Run: headless pygame with SDL's dummy video driver; simulated clock (each Clock.tick advances the game by its frame time, no real sleeping); random seed 0; keys injected as events and as key.get_pressed() state; mouse plan: one left click at the window centre at the start of phase 2, then a move to the lower-right quarter at the start of phase 3.
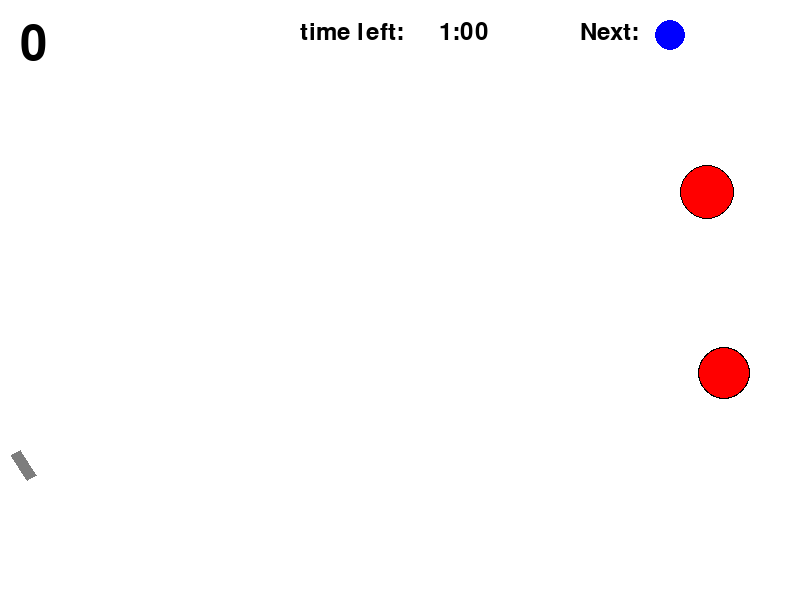
Frame 1 of 4 · flips 1–60 · no input
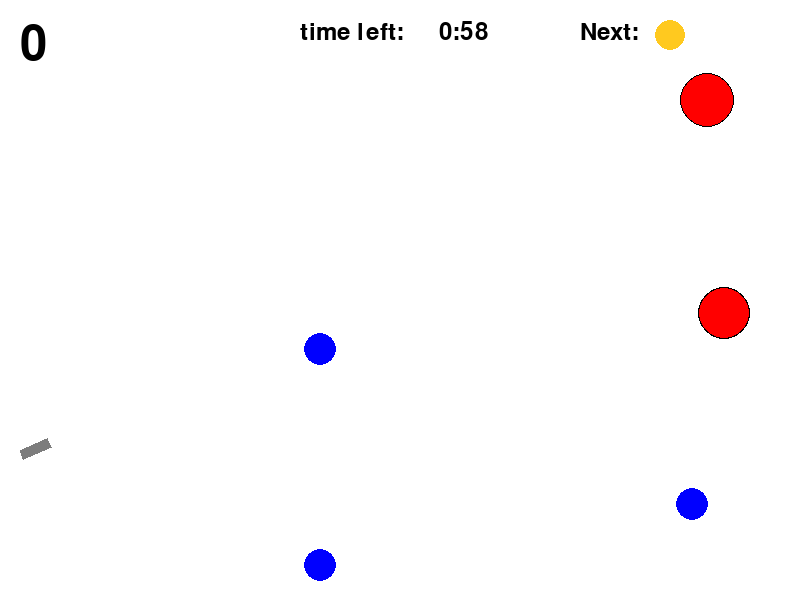
Frame 2 of 4 · flips 61–180 · clicked the window centre · tapped SPACE, RETURN · held RIGHT (→), D
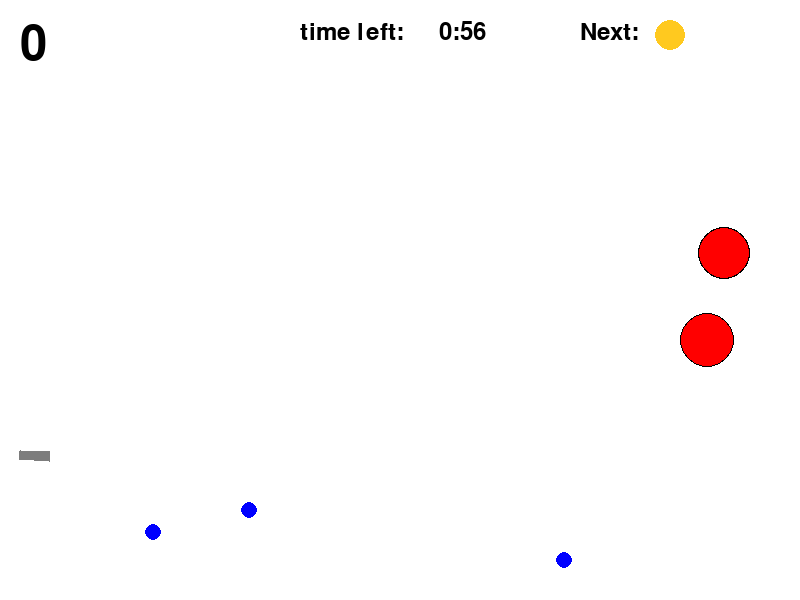
Frame 3 of 4 · flips 181–300 · moved the mouse to the lower-right quarter · held DOWN (↓), S
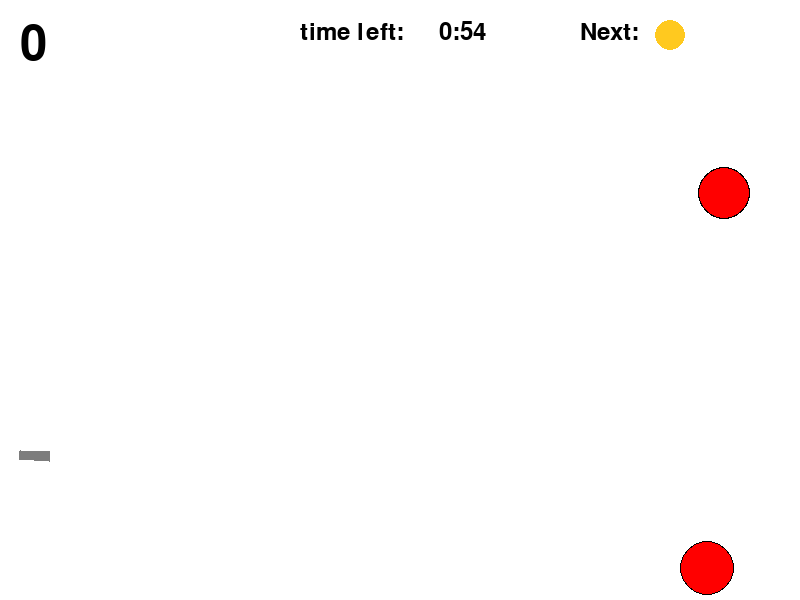
Frame 4 of 4 · flips 301–420 · held LEFT (←), A, UP (↑), W

The pygame program that drew these frames:

import math
from random import choice

import pygame


FPS = 60
t_c = FPS/30 #константа врмени

RED = 0xFF0000
BLUE = 0x0000FF
YELLOW = 0xFFC91F
GREEN = 0x00FF00
MAGENTA = 0xFF03B8
CYAN = 0x00FFCC
BLACK = (0, 0, 0)
WHITE = 0xFFFFFF
GREY = 0x7D7D7D
ORANGE = 0xFC6600
GAME_COLORS = [RED, BLUE, YELLOW, GREEN, MAGENTA, CYAN, ORANGE]

WIDTH = 800
HEIGHT = 600
time = 60 #время игры в секундах


def rnd(x,y):
    return(choice(range(x,y)))


class Ball:
    global balls, bullet

    def __init__(self,ball_type, screen: pygame.Surface, x=40, y=450):
        """ Конструктор класса ball

        Args:
        x - начальное положение мяча по горизонтали
        y - начальное положение мяча по вертикали
        """
        self.screen = screen
        self.x = x
        self.y = y
        self.r = ball_type.r
        self.vx = 0
        self.vy = 0
        self.color = ball_type.color
        self.live = ball_type.live_time
        self.g = ball_type.g
        self.f = ball_type.f
        self.k_v = ball_type.k_v
        self.type = ball_type.type

    def move(self):
        #global g
        """Переместить мяч по прошествии единицы времени.

        Метод описывает перемещение мяча за один кадр перерисовки. То есть, обновляет значения
        self.x и self.y с учетом скоростей self.vx и self.vy, силы гравитации, действующей на мяч,
        и стен по краям окна (размер окна 800х600).
        """
        # FIXME +
        self.x += self.vx
        self.y += self.vy
        self.vy -= -self.g + self.vy * self.f
        self.vx -= self.vx * self.f

    def draw(self):
        pygame.draw.circle(
            self.screen,
            self.color,
            (self.x, self.y),
            self.r
        )

    def hittest(self, obj):
        """Функция проверяет сталкивалкивается ли данный обьект с целью, описываемой в обьекте obj.

        Args:
            obj: Обьект, с которым проверяется столкновение.
        Returns:
            Возвращает True в случае столкновения мяча и цели. В противном случае возвращает False.
        """
        # FIXME +

        if ((self.x-obj.x)**2+(self.y-obj.y)**2) < (self.r+obj.r)**2:
            return True
        else:
            return False

    def wall_collide(self):
        if self.x + self.r >= 800 and self.vx > 0 or self.x - self.r <= 0 and self.vx < 0:
            self.vx = -self.vx
        if self.y + self.r >= 600 and self.vy > 0 or self.y - self.r <= 0 and self.vy < 0:
            self.vy = -self.vy

    def checklive(self):
        self.live -= 1
        self.check_bomb()
        if self.live <= 0:
            self.check_dividing()
            for i in range(len(balls)-1, -1, -1):
                if self == balls[i]:
                    balls.pop(i)

    def check_dividing(self):
        global d2_v, d3_v
        #if self.type == d1:
        if self.type == 'd1':
            for i in range(3):
                new_ball = Ball(dividing2, self.screen, self.x, self.y)
                an = i * math.pi * 2/3
                new_ball.vx = self.vx + math.cos(an)*d2_v
                new_ball.vy = self.vy + math.sin(an)*d2_v
                balls.append(new_ball)
        if self.type == 'd2':
            for i in range(3):
                new_ball = Ball(dividing3, self.screen, self.x, self.y)
                an = i * math.pi * 2/3
                new_ball.vx = self.vx + math.cos(an) * d3_v
                new_ball.vy = self.vy + math.sin(an) * d3_v
                balls.append(new_ball)

    def check_bomb(self):
        if self.type == 'bomb':
            if self.live < bomb.live_time / 4:
                self.vx = 0
                self.vy = 0
                self.r = 80




class Gun:
    global next_ball
    def __init__(self, screen):
        self.screen = screen
        self.f2_power = 10
        self.f2_on = 0
        self.an = 1
        self.color = GREY

    def fire2_start(self, event):
        self.f2_on = 1

    def fire2_end(self, event):
        """Выстрел мячом.

        Происходит при отпускании кнопки мыши.
        Начальные значения компонент скорости мяча vx и vy зависят от положения мыши.
        """
        global balls, num_bullets
        num_bullets += 1
        new_ball = Ball(next_ball, self.screen)
        #new_ball.r += 5 зачем это надо???
        self.an = math.atan2((event.pos[1]-new_ball.y), (event.pos[0]-new_ball.x))
        new_ball.vx = self.f2_power * math.cos(self.an) * new_ball.k_v / t_c
        new_ball.vy = self.f2_power * math.sin(self.an) * new_ball.k_v / t_c
        balls.append(new_ball)
        self.f2_on = 0
        self.f2_power = 10
        def_next_ball()

    def targetting(self, event):
        """Прицеливание. Зависит от положения мыши."""
        if event:
            self.an = math.atan2((event.pos[1]-450), (event.pos[0]-20))
        if self.f2_on:
            self.color = RED
        else:
            self.color = GREY

    def draw(self):
        # FIXIT + don't know how to do it
        # pass
        self.width = 10
        self.length = 20 + self.f2_power
        pygame.draw.polygon(self.screen, self.color, [(20, 450),
                                                      (20+self.length*math.cos(self.an), 450+self.length*math.sin(self.an)),
                                                      (20+self.length*math.cos(self.an)-self.width*math.sin(self.an), 450+self.length*math.sin(self.an)+self.width*math.cos(self.an)),
                                                      (20-self.width*math.sin(self.an), 450+self.width*math.cos(self.an))])

    def power_up(self):
        if self.f2_on:
            if self.f2_power < 100:
                self.f2_power += 1 / t_c
            self.color = RED
        else:
            self.color = GREY


class Target:
    # self.points = 0
    # self.live = 1
    # FIXME + : don't work!!! How to call this functions when object is created?
    # self.new_target()

    def __init__(self, screen):
        self.points = 0
        self.live = 1
        self.new_target()

    def new_target(self):
        """ Инициализация новой цели. """
        x = self.x = rnd(600, 780)
        y = self.y = rnd(300, 550)
        vy = self.vy = rnd(-20, 20) / t_c
        r = self.r = rnd(10, 40)
        color = self.color = RED

    def hit(self):

        global balls
        global num_bullets
        global points

        """Попадание шарика в цель."""
        points += 1
        self.new_target()
        screen.fill(WHITE)
        gun.draw()
        for t in targets:
            if t != self:
                t.draw()
        score.draw()
        for b in balls:
            b.draw()
        #text1 = pygame.font.SysFont('score', 30)
        #img1 = text1.render('Вы уничтожили цель за ' + str(num_bullets) + ' выстрелов', True, 'BLUE')
        #screen.blit(img1, (200, 200))
        #pygame.display.update()
        #pygame.time.delay(1000)
        self.live = 1
        num_bullets = 0

    def move(self):
        self.y += self.vy

    def wall_collide(self):
        if self.y + self.r >= 600 or self.y - self.r <= 0:
            self.vy = -self.vy

    def draw(self):
        pygame.draw.circle(screen, BLACK, [self.x, self.y], self.r+1)
        pygame.draw.circle(screen, self.color, [self.x, self.y], self.r)


class Score:
    global points

    def __init__(self, screen):
        self.text = pygame.font.SysFont('score', 72)

    def draw(self):
        img = self.text.render(str(points), True, BLUE)
        screen.blit(img, (20, 20))

class Ball_text:
    global next_ball
    def __init__(self, screen):
        self.text = pygame.font.SysFont('next', 36)

    def draw_next(self):
        img = self.text.render('Next:', True, BLACK)
        screen.blit(img, (580, 20))
        pygame.draw.circle(screen, next_ball.color, (670, 35), 15)


class Ball_type:
    def __init__(self, color, type, live_time, r, g, f, k_v):
        self.type = type
        self.color = color
        self.live_time = live_time * t_c
        self.r = r
        self.g = g / t_c**2 #гравитация
        self.f = f / t_c #трение
        self.k_v = k_v #начальная скорость


def def_next_ball():
    global next_ball
    next_ball = choice(ball_types)

def timer():
    global time
    global time_is_up
    text = pygame.font.SysFont(None, 36)
    t0 = pygame.time.get_ticks()
    t = time - int(t0/1000)
    sec = t % 60
    min = (t - sec) // 60
    img = text.render('time left:     ' + str(min) + ':' + str(sec//10) + str(sec%10), True, BLACK)
    screen.blit(img, (300, 20))

    if t <= 0:
        time_is_up = True

def game_over():
    text = pygame.font.SysFont('times new roman', 48)
    img = text.render('GAME OVER', True, 'RED')
    screen.blit(img, (290, 200))
    pygame.display.update()


bouncy = Ball_type(GREEN, 'b', 150, 10, 0.5, 0, 1.5)
heavy = Ball_type(BLACK, 'h', 90, 50, 2.5, 0.04, 0.8)
normal = Ball_type(YELLOW,'n',  90, 20, 1.5, 0.03, 1.0)
dividing1 = Ball_type(BLUE,'d1',  40, 24, 1.5, 0.01, 1.0)
dividing2 = Ball_type(BLUE,'d2',  40, 16, 1.5, 0.02, 1.0)
dividing3 = Ball_type(BLUE, 'd3', 40, 8, 1.5, 0.02, 1.0)
bomb = Ball_type(ORANGE, 'bomb', 30, 10, 1.0, 0.02, 1.0)
ball_types = [bouncy, heavy, normal, dividing1, bomb]
d2_v = 15 / t_c
d3_v = 10 / t_c





pygame.init()
screen = pygame.display.set_mode((WIDTH, HEIGHT))
num_bullets = 0
points = 0
balls = []
targets = []
def_next_ball()

clock = pygame.time.Clock()
gun = Gun(screen)
ball_text = Ball_text(screen)
for i in range(2):
    targets.append(Target(screen))
score = Score(screen)
finished = False
time_is_up = False

while not finished and not time_is_up:
    screen.fill(WHITE)
    gun.draw()
    for target in targets:
        target.draw()
    score.draw()
    ball_text.draw_next()
    for b in balls:
        b.draw()
    timer()
    pygame.display.update()

    clock.tick(FPS)
    for event in pygame.event.get():
        if event.type == pygame.QUIT:
            finished = True
        elif event.type == pygame.MOUSEBUTTONDOWN:
            gun.fire2_start(event)
        elif event.type == pygame.MOUSEBUTTONUP:
            gun.fire2_end(event)
        elif event.type == pygame.MOUSEMOTION:
            gun.targetting(event)
    for target in targets:
        target.move()
        target.wall_collide()

    for b in balls:
        b.checklive()
        b.move()
        b.wall_collide()
        for target in targets:
            if b.hittest(target) and target.live:
                target.live = 0
                target.hit()
                target.new_target()
    gun.power_up()
if time_is_up:
    game_over()
    while not finished:
        clock.tick(FPS)
        for event in pygame.event.get():
            if event.type == pygame.QUIT:
                finished = True


pygame.quit()
